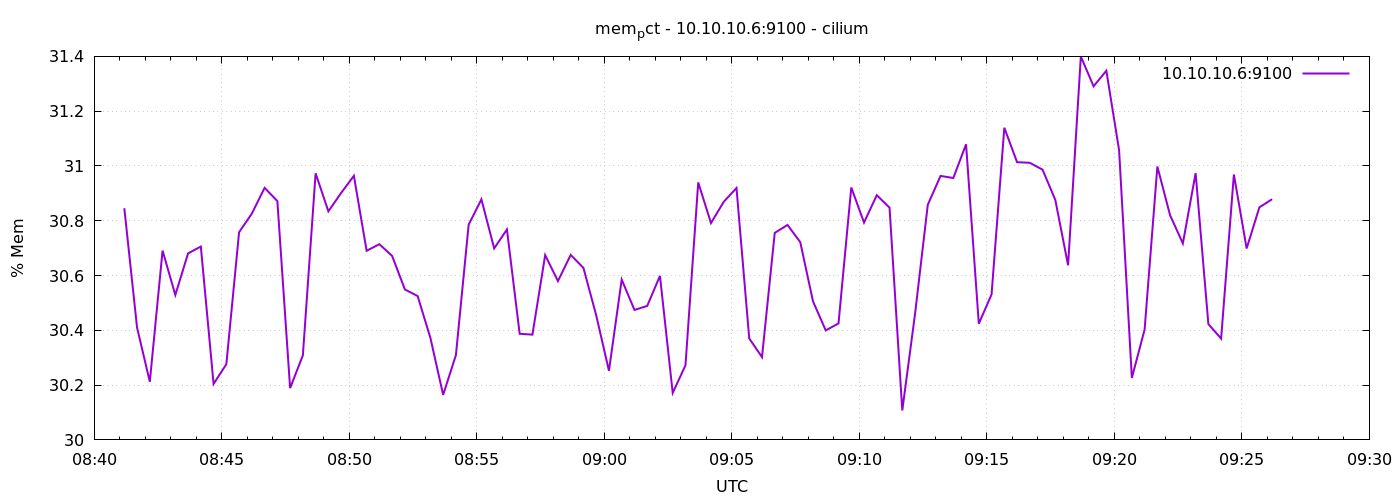

Source data for this figure (header and first rows):
1776933671	30.845770648003878
1776933701	30.41
1776933731	30.21
1776933761	30.69
1776933791	30.53
1776933821	30.68
1776933851	30.71
1776933881	30.2
1776933911	30.28
1776933941	30.76
1776933971	30.83
1776934001	30.92
1776934031	30.87
1776934061	30.19
1776934091	30.31
1776934121	30.97
1776934151	30.83
1776934181	30.9
1776934211	30.96
1776934241	30.69
1776934271	30.71
1776934301	30.67
1776934331	30.55
1776934361	30.53
1776934391	30.37
1776934421	30.16
1776934451	30.31
1776934481	30.79
1776934511	30.88
1776934541	30.7
1776934571	30.77
1776934601	30.39
1776934631	30.38
1776934661	30.67
1776934691	30.58
1776934721	30.68
1776934751	30.63
1776934781	30.45
1776934811	30.25
1776934841	30.59
1776934871	30.47
1776934901	30.49
1776934931	30.6
1776934961	30.17
1776934991	30.27
1776935021	30.94
1776935051	30.79
1776935081	30.87
1776935111	30.92
1776935141	30.37
1776935171	30.3
1776935201	30.76
1776935231	30.78
1776935261	30.72
1776935291	30.51
1776935321	30.4
1776935351	30.43
1776935381	30.92
1776935411	30.79
1776935441	30.89
1776935471	30.85
... 30 more rows
